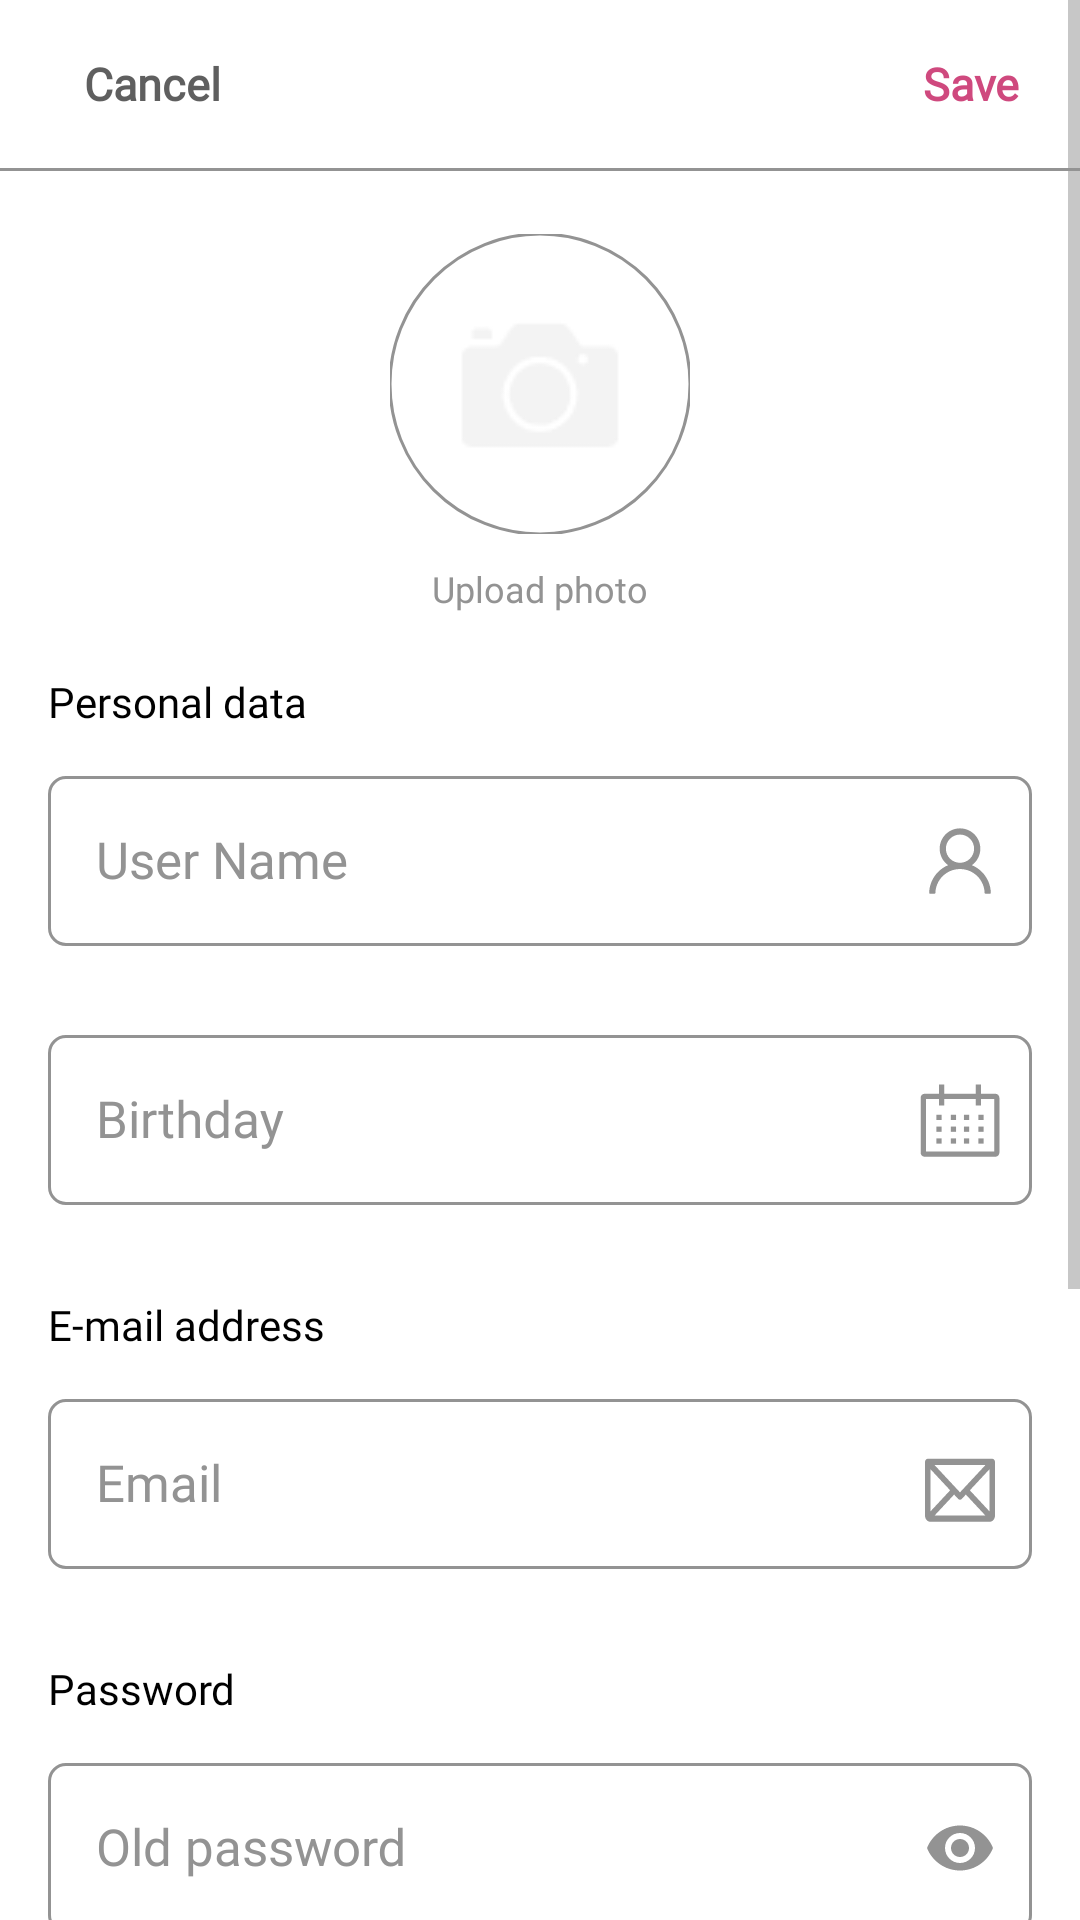

Write the Android layout XML for this screen, with the resource values it uses.
<!-- AndroidManifest.xml: application theme Theme.GalleryApp -->
<!-- res/layout/fragment_settings.xml -->
<?xml version="1.0" encoding="utf-8"?>
<ScrollView xmlns:android="http://schemas.android.com/apk/res/android"
    xmlns:app="http://schemas.android.com/apk/res-auto"
    android:layout_width="match_parent"
    android:layout_height="match_parent"
    android:orientation="vertical">

    <FrameLayout
        android:layout_width="match_parent"
        android:layout_height="wrap_content">

        <LinearLayout
            android:layout_width="match_parent"
            android:layout_height="wrap_content"
            android:orientation="vertical">

            <androidx.appcompat.widget.Toolbar
                android:layout_width="match_parent"
                android:layout_height="wrap_content">

                <include
                    android:id="@+id/toolbarCancel"
                    layout="@layout/toolbar_cancel_text" />

                <androidx.appcompat.widget.AppCompatTextView
                    android:id="@+id/toolbarSave"
                    style="@style/MyWidget.ClickableText.Pink"
                    android:layout_width="wrap_content"
                    android:layout_height="wrap_content"
                    android:text="@string/save" />

            </androidx.appcompat.widget.Toolbar>

            <include layout="@layout/gray_divider" />

            <include
                android:id="@+id/profileAvatarImageView"
                style="@style/MyWidget.CircleButtonStroke"
                layout="@layout/user_avatar_image_view" />

            <androidx.appcompat.widget.AppCompatTextView
                style="@style/MyWidget.TextView.PhotoDetailsAttrs"
                android:layout_width="wrap_content"
                android:layout_height="wrap_content"
                android:layout_gravity="center"
                android:layout_marginTop="10dp"
                android:text="@string/upload_photo" />

            <androidx.appcompat.widget.AppCompatTextView
                style="@style/MyWidget.SettingsFragment.TextView"
                android:layout_width="wrap_content"
                android:layout_height="wrap_content"
                android:layout_marginTop="20dp"
                android:text="@string/personal_data" />

            <com.google.android.material.textfield.TextInputLayout
                android:id="@+id/textInputLayoutUsername"
                style="@style/MyWidget.CustomTextInputLayout"
                android:layout_width="match_parent"
                android:layout_height="wrap_content"
                android:layout_marginTop="10dp"
                android:hint="@string/hint_user_name"
                app:endIconDrawable="@drawable/user_outlined_icon"
                app:endIconMode="custom">

                <androidx.appcompat.widget.AppCompatEditText
                    android:id="@+id/usernameEditText"
                    style="@style/MyWidget.EditText"
                    android:layout_width="match_parent"
                    android:layout_height="wrap_content"
                    android:inputType="text" />

            </com.google.android.material.textfield.TextInputLayout>

            <com.google.android.material.textfield.TextInputLayout
                android:id="@+id/textInputLayoutBirthday"
                style="@style/MyWidget.CustomTextInputLayout"
                android:layout_width="match_parent"
                android:layout_height="wrap_content"
                android:layout_marginTop="4dp"
                android:hint="@string/hint_birthday"
                app:endIconDrawable="@drawable/calendar_icon"
                app:endIconMode="custom">

                <androidx.appcompat.widget.AppCompatEditText
                    android:id="@+id/birthdayEditText"
                    style="@style/MyWidget.EditText"
                    android:layout_width="match_parent"
                    android:layout_height="wrap_content"
                    android:inputType="number" />

            </com.google.android.material.textfield.TextInputLayout>

            <androidx.appcompat.widget.AppCompatTextView
                style="@style/MyWidget.SettingsFragment.TextView"
                android:layout_width="wrap_content"
                android:layout_height="wrap_content"
                android:layout_marginTop="10dp"
                android:text="@string/e_mail_address" />

            <com.google.android.material.textfield.TextInputLayout
                android:id="@+id/textInputLayoutEmail"
                style="@style/MyWidget.CustomTextInputLayout"
                android:layout_width="match_parent"
                android:layout_height="wrap_content"
                android:layout_marginTop="10dp"
                android:hint="@string/hint_email"
                app:endIconDrawable="@drawable/mail_icon"
                app:endIconMode="custom">

                <androidx.appcompat.widget.AppCompatEditText
                    android:id="@+id/emailEditText"
                    style="@style/MyWidget.EditText"
                    android:layout_width="match_parent"
                    android:layout_height="wrap_content"
                    android:inputType="textEmailAddress" />

            </com.google.android.material.textfield.TextInputLayout>

            <androidx.appcompat.widget.AppCompatTextView
                style="@style/MyWidget.SettingsFragment.TextView"
                android:layout_width="wrap_content"
                android:layout_height="wrap_content"
                android:layout_marginTop="10dp"
                android:text="@string/hint_password" />

            <com.google.android.material.textfield.TextInputLayout
                android:id="@+id/textInputLayoutOldPassword"
                style="@style/MyWidget.CustomTextInputLayout"
                android:layout_width="match_parent"
                android:layout_height="wrap_content"
                android:layout_marginTop="10dp"
                android:hint="@string/old_password"
                app:passwordToggleEnabled="true"
                app:passwordToggleTint="@color/mainGray">

                <androidx.appcompat.widget.AppCompatEditText
                    android:id="@+id/oldPasswordEditText"
                    style="@style/MyWidget.EditText"
                    android:layout_width="match_parent"
                    android:layout_height="wrap_content"
                    android:imeOptions="actionDone"
                    android:inputType="textPassword" />

            </com.google.android.material.textfield.TextInputLayout>

            <com.google.android.material.textfield.TextInputLayout
                android:id="@+id/textInputLayoutNewPassword"
                style="@style/MyWidget.CustomTextInputLayout"
                android:layout_width="match_parent"
                android:layout_height="wrap_content"
                android:layout_marginTop="4dp"
                android:hint="@string/new_password"
                app:passwordToggleEnabled="true"
                app:passwordToggleTint="@color/mainGray">

                <androidx.appcompat.widget.AppCompatEditText
                    android:id="@+id/newPasswordEditText"
                    style="@style/MyWidget.EditText"
                    android:layout_width="match_parent"
                    android:layout_height="wrap_content"
                    android:imeOptions="actionDone"
                    android:inputType="textPassword" />

            </com.google.android.material.textfield.TextInputLayout>

            <com.google.android.material.textfield.TextInputLayout
                android:id="@+id/textInputLayoutConfirmNewPassword"
                style="@style/MyWidget.CustomTextInputLayout"
                android:layout_width="match_parent"
                android:layout_height="wrap_content"
                android:layout_marginTop="4dp"
                android:hint="@string/confirm_new_password"
                app:passwordToggleEnabled="true"
                app:passwordToggleTint="@color/mainGray">

                <androidx.appcompat.widget.AppCompatEditText
                    android:id="@+id/confirmNewPasswordEditText"
                    style="@style/MyWidget.EditText"
                    android:layout_width="match_parent"
                    android:layout_height="wrap_content"
                    android:imeOptions="actionDone"
                    android:inputType="textPassword" />

            </com.google.android.material.textfield.TextInputLayout>

            <androidx.appcompat.widget.AppCompatTextView
                android:id="@+id/deleteAccountTextView"
                style="@style/MyWidget.ClickableText.Settings"
                android:layout_width="wrap_content"
                android:layout_height="wrap_content"
                android:layout_marginTop="14dp"
                android:text="@string/you_can_delete_your_account" />

            <androidx.appcompat.widget.AppCompatTextView
                android:id="@+id/signOutTextView"
                style="@style/MyWidget.ClickableText.Settings"
                android:layout_width="wrap_content"
                android:layout_height="wrap_content"
                android:layout_marginTop="10dp"
                android:layout_marginBottom="10dp"
                android:paddingVertical="12dp"
                android:text="@string/sign_out"
                android:textColor="@color/mainPink" />

        </LinearLayout>

        <ProgressBar
            android:id="@+id/loadingProgressBar"
            android:layout_width="60dp"
            android:visibility="gone"
            android:layout_height="60dp"
            android:layout_gravity="center" />

    </FrameLayout>


</ScrollView>
<!-- res/layout/toolbar_cancel_text.xml (included above) -->
<?xml version="1.0" encoding="utf-8"?>
<androidx.appcompat.widget.AppCompatTextView xmlns:android="http://schemas.android.com/apk/res/android"
    android:layout_width="wrap_content"
    android:layout_height="wrap_content"
    style="@style/MyWidget.ClickableText.WithPadding"
    android:text="@string/cancel"
    android:textColor="@color/grayText"
    android:textStyle="bold"
    android:textSize="15sp" />
<!-- res/layout/gray_divider.xml (included above) -->
<?xml version="1.0" encoding="utf-8"?>
<View xmlns:android="http://schemas.android.com/apk/res/android"
    android:layout_width="match_parent"
    android:layout_height="1dp"
    android:background="@color/mainGray" />
<!-- res/layout/user_avatar_image_view.xml (included above) -->
<?xml version="1.0" encoding="utf-8"?>
<com.google.android.material.imageview.ShapeableImageView xmlns:android="http://schemas.android.com/apk/res/android"
    xmlns:app="http://schemas.android.com/apk/res-auto"
    style="@style/MyWidget.CircleButtonStroke"
    android:layout_width="100dp"
    android:layout_height="100dp"
    tools:src="@tools:sample/avatars"
    xmlns:tools="http://schemas.android.com/tools"
    app:srcCompat="@drawable/profile_avatar" />
<!-- resources referenced by this layout -->
<resources>
  <color name="grayText">#5F5F5F</color>
  <color name="mainGray">#939393</color>
  <color name="mainPink">#CF497E</color>
  <string name="cancel">Cancel</string>
  <string name="confirm_new_password">Confirm new password</string>
  <string name="e_mail_address">E-mail address</string>
  <string name="hint_birthday">Birthday</string>
  <string name="hint_email">Email</string>
  <string name="hint_password">Password</string>
  <string name="hint_user_name">User Name</string>
  <string name="new_password">New password</string>
  <string name="old_password">Old password</string>
  <string name="personal_data">Personal data</string>
  <string name="save">Save</string>
  <string name="sign_out">Sign out</string>
  <string name="upload_photo">Upload photo</string>
  <string name="you_can_delete_your_account">You can <font color="#CF497E">delete your account</font></string>
  <style name="MyWidget.CircleButtonStroke" parent="">
          <item name="strokeWidth">1dp</item>
          <item name="strokeColor">@color/mainGray</item>
          <item name="android:scaleType">center</item>
          <item name="android:layout_marginTop">21dp</item>
          <item name="android:layout_gravity">center</item>
          <item name="shapeAppearanceOverlay">@style/ShapeAppearanceOverlay.Circle</item>
      </style>
  <style name="MyWidget.ClickableText.WithPadding" parent="MyWidget.ClickableText">
          <item name="android:paddingStart">12dp</item>
          <item name="android:paddingEnd">12dp</item>
          <item name="android:paddingVertical">8dp</item>
      </style>
  <style name="MyWidget.EditText" parent="Widget.AppCompat.EditText">
          <item name="android:maxLines">1</item>
          <item name="android:textColor">@color/editTextTextColor</item>
          <item name="android:textSize">17sp</item>
          <item name="android:imeOptions">actionGo</item>
      </style>
  <style name="MyWidget.SettingsFragment.TextView" parent="Widget.AppCompat.TextView">
          <item name="android:layout_marginStart">16dp</item>
          <item name="fontFamily">@font/roboto_regular</item>
          <item name="android:textColor">@color/blackText</item>
          <item name="android:textSize">14sp</item>
      </style>
  <style name="MyWidget.TextView.PhotoDetailsAttrs" parent="Widget.AppCompat.TextView">
          <item name="android:textColor">@color/mainGray</item>
          <item name="android:fontFamily">@font/roboto_medium</item>
          <item name="android:layout_marginHorizontal">16dp</item>
          <item name="android:textSize">12sp</item>
      </style>
  <style name="Theme.GalleryApp" parent="Base.Theme.GalleryApp" />
  <style name="ShapeAppearanceOverlay.Circle" parent="">
          <item name="cornerSize">50%</item>
      </style>
  <style name="MyWidget.ClickableText" parent="Widget.AppCompat.TextView">
          <item name="android:focusable">true</item>
          <item name="android:clickable">true</item>
          <item name="android:background">?attr/selectableItemBackground</item>
      </style>
  <color name="blackText">#000000</color>
  <style name="MyShapeAppearanceOverlay.TextInputLayout" parent="">
          <item name="cornerFamily">rounded</item>
          <item name="cornerSize">6dp</item>
      </style>
  <color name="editTextHintColor">@color/mainGray</color>
  <color name="editTextTextColor">@color/black</color>
  <color name="black">#FF000000</color>
  <color name="colorPrimary">@color/mainGray</color>
  <color name="colorPrimaryDark">@color/grayText</color>
  <color name="colorAccent">@color/mainPink</color>
  <color name="colorControlNormal">@color/mainGray</color>
  <color name="colorError">@color/errorRed</color>
  <color name="textColorPrimary">@color/mainGray</color>
  <color name="errorRed">#E80000</color>
</resources>
